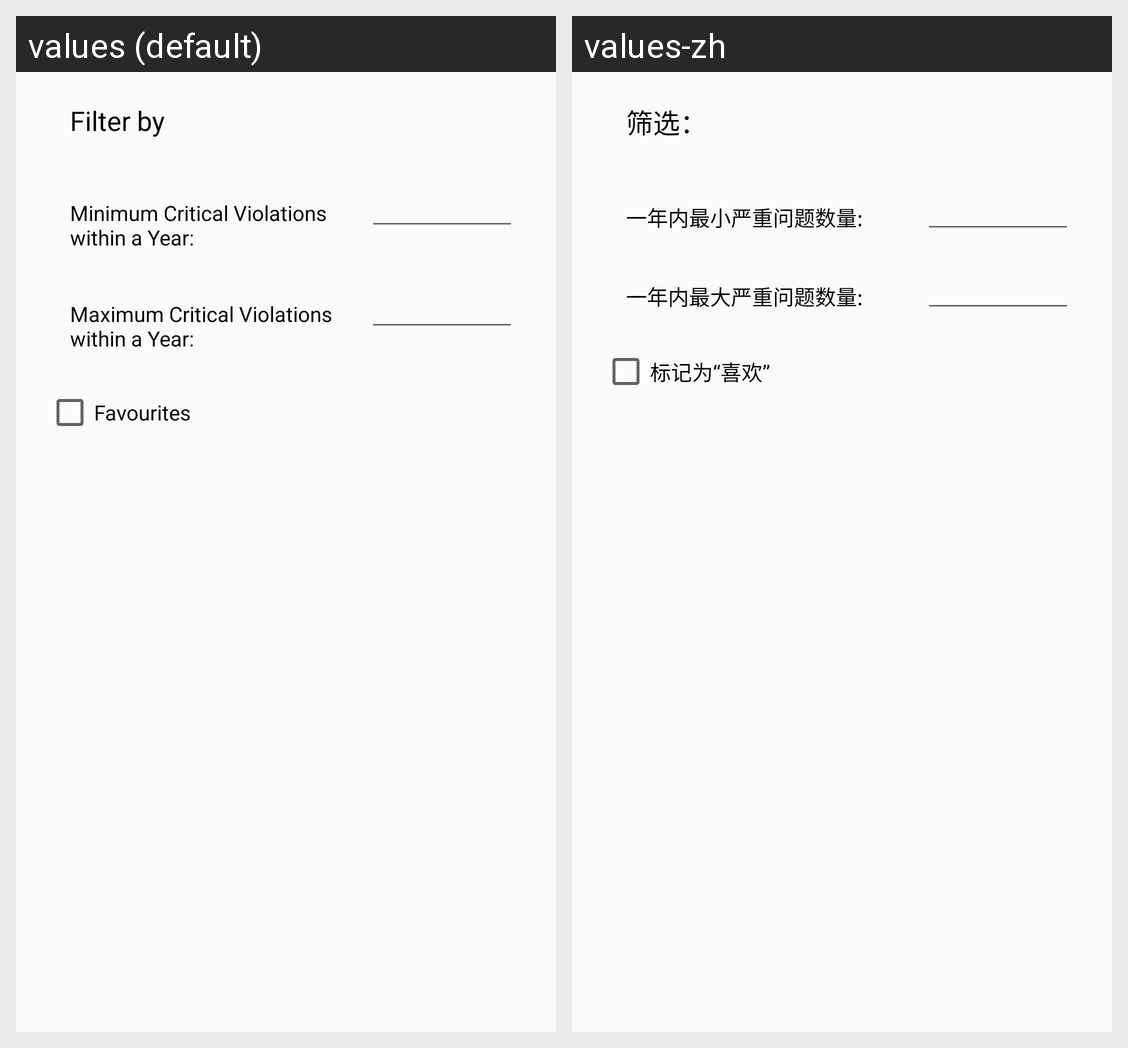

Locale-by-locale string values for the Android screen shown in this grid:
Android screen res/layout/custom_filter_dialog.xml rendered under 2 locales, left to right: values (default), values-zh. Device: Nexus 5 (rendered at 1080×1920; each locale shown at half size, 540×960, under a caption strip naming it); theme AppTheme.
Strings drawn on this screen, with the default value and each locale's value (text and hints the layout hard-codes, and strings that could not be matched under every locale, appear in the picture but are not listed):

text_filter_by
  values: Filter by
  values-zh: 筛选：

text_min_critical_violations
  values: Minimum Critical Violations within a Year:
  values-zh: 一年内最小严重问题数量:

text_max_critical_violations
  values: Maximum Critical Violations within a Year:
  values-zh: 一年内最大严重问题数量:

text_favourites
  values: Favourites
  values-zh: 标记为“喜欢”
